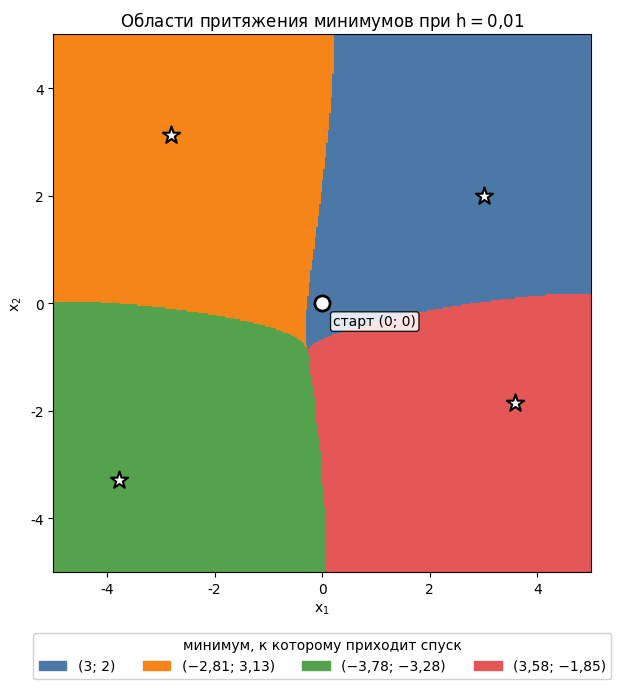

Write the Python code that produced this figure. (Note: this script raises an exception after producing the figure.)
"""Рисунок 5: области притяжения четырёх минимумов при h = 0,01.
Из каждой точки сетки на квадрате [-5; 5] x [-5; 5] запускается градиентный спуск
(все точки обрабатываются одновременно, векторно); цветом показано, в какой минимум он пришёл.
Запуск: python fig5_basins.py   (рядом должен лежать himmelblau_gd.py)
Результат: fig5_basins.png
"""
import numpy as np
import matplotlib
matplotlib.use("Agg")
import matplotlib.pyplot as plt
from matplotlib import colors
from matplotlib.patches import Patch

plt.rcParams["font.family"] = "DejaVu Sans"
plt.rcParams["mathtext.default"] = "regular"

X0 = (0.0, 0.0)   # начальная точка из задачи (только для отметки на рисунке)
H = 0.01          # шаг
N = 360           # сетка N x N
N_ITER = 4000     # число итераций для каждой точки

MINIMA = np.array([
    [3.0, 2.0],
    [-2.805118086953, 3.131312518250],
    [-3.779310253378, -3.283185991286],
    [3.584428340330, -1.848126526964],
])

gb = np.linspace(-5, 5, N)
B1, B2 = np.meshgrid(gb, gb)
P = np.stack([B1.ravel(), B2.ravel()], axis=1)   # все стартовые точки сразу

with np.errstate(all="ignore"):
    for _ in range(N_ITER):
        a = P[:, 0] ** 2 + P[:, 1] - 11
        b = P[:, 0] + P[:, 1] ** 2 - 7
        gx = 4 * P[:, 0] * a + 2 * b
        gy = 2 * a + 4 * P[:, 1] * b
        P = P - H * np.stack([gx, gy], axis=1)
        P = np.where(np.abs(P) > 1e6, np.nan, P)   # отсекаем расходящиеся траектории

lab = np.full(len(P), -1)                          # -1: не сошлось ни к одному минимуму
for i, m in enumerate(MINIMA):
    lab[np.linalg.norm(P - m, axis=1) < 1e-3] = i
lab = lab.reshape(N, N)

print("доли областей притяжения:", [round(float((lab == i).mean()), 3) for i in range(4)],
      "| не сошлись:", round(float((lab == -1).mean()), 3))

cmap = colors.ListedColormap(["#bdbdbd", "#4c78a8", "#f58518", "#54a24b", "#e45756"])
fig, ax = plt.subplots(figsize=(8.5, 7))
ax.imshow(lab, extent=[-5, 5, -5, 5], origin="lower", cmap=cmap, vmin=-1, vmax=3,
          interpolation="nearest")
ax.scatter(MINIMA[:, 0], MINIMA[:, 1], s=170, c="white", edgecolors="black",
           marker="*", linewidths=1.5, zorder=5)
ax.scatter(*X0, s=120, c="white", edgecolors="black", linewidths=2, zorder=6)
ax.annotate("старт (0; 0)", X0, textcoords="offset points", xytext=(8, -16), fontsize=10,
            bbox=dict(boxstyle="round,pad=0.2", fc="white", alpha=0.85))

names = ["(3; 2)", "(−2,81; 3,13)", "(−3,78; −3,28)", "(3,58; −1,85)"]
ax.legend(handles=[Patch(color=cmap(i + 1), label=n) for i, n in enumerate(names)],
          loc="upper center", bbox_to_anchor=(0.5, -0.1), ncol=4, framealpha=0.9,
          title="минимум, к которому приходит спуск")
ax.set_xlabel(r"$x_1$")
ax.set_ylabel(r"$x_2$")
ax.set_title(r"Области притяжения минимумов при $h = 0{,}01$")
fig.tight_layout()
fig.savefig("grafiki/fig5_basins.png", dpi=150)
print("сохранено: fig5_basins.png")
